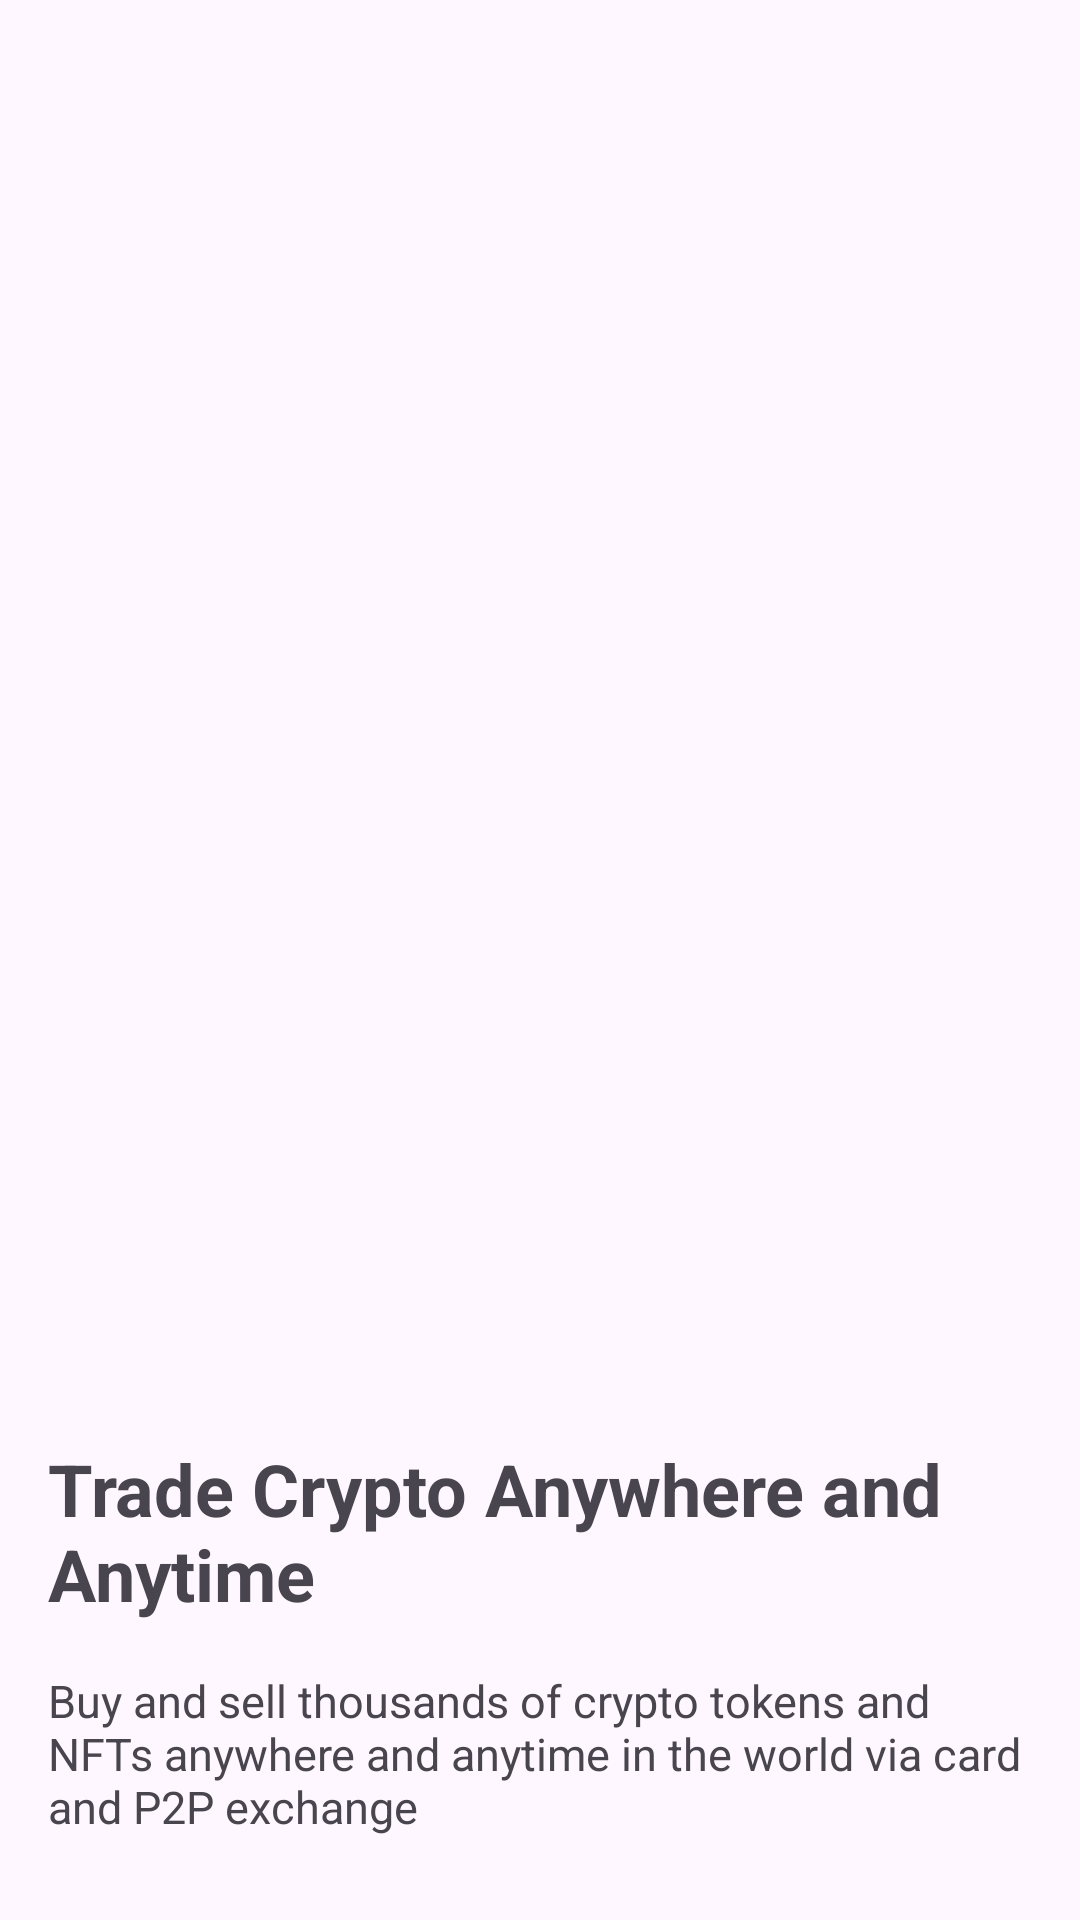

Layout XML and referenced resources for this Android screen:
<!-- AndroidManifest.xml: application theme Theme.CryptoCurrency -->
<!-- res/layout/fragment_onboard_element.xml -->
<?xml version="1.0" encoding="utf-8"?>
<androidx.constraintlayout.widget.ConstraintLayout xmlns:android="http://schemas.android.com/apk/res/android"
    xmlns:app="http://schemas.android.com/apk/res-auto"
    xmlns:tools="http://schemas.android.com/tools"
    android:layout_width="match_parent"
    android:layout_height="match_parent"
    tools:context=".ui.onboarding.OnboardElementFragment">

    <androidx.appcompat.widget.AppCompatImageView
        android:id="@+id/image"
        android:layout_width="330dp"
        android:layout_height="420dp"
        android:layout_marginTop="14dp"
        app:layout_constraintEnd_toEndOf="parent"
        app:layout_constraintStart_toStartOf="parent"
        app:layout_constraintTop_toTopOf="parent"
        android:src="@drawable/itachi"
        android:scaleType="centerCrop"/>

    <TextView
        android:id="@+id/label"
        android:layout_width="match_parent"
        android:layout_height="wrap_content"
        android:layout_marginHorizontal="16dp"
        android:layout_marginTop="46dp"
        android:text="Trade Crypto Anywhere and Anytime"
        android:textSize="24sp"
        android:textStyle="bold"
        app:layout_constraintEnd_toEndOf="parent"
        app:layout_constraintStart_toStartOf="parent"
        app:layout_constraintTop_toBottomOf="@id/image" />

    <TextView
        android:id="@+id/article"
        android:layout_width="match_parent"
        android:layout_height="0dp"
        android:layout_marginTop="16dp"
        android:layout_marginHorizontal="16dp"
        android:text="Buy and sell thousands of crypto tokens and NFTs anywhere and anytime in the world via card and P2P exchange"
        android:textSize="15sp"
        app:layout_constraintEnd_toEndOf="parent"
        app:layout_constraintStart_toStartOf="parent"
        app:layout_constraintTop_toBottomOf="@id/label"
        app:layout_constraintBottom_toBottomOf="parent"
        android:layout_marginBottom="12dp"/>



</androidx.constraintlayout.widget.ConstraintLayout>
<!-- resources referenced by this layout -->
<resources>
  <style name="Theme.CryptoCurrency" parent="Base.Theme.CryptoCurrency" />
  <style name="Base.Theme.CryptoCurrency" parent="Theme.Material3.DayNight.NoActionBar">
          
          
      </style>
</resources>
